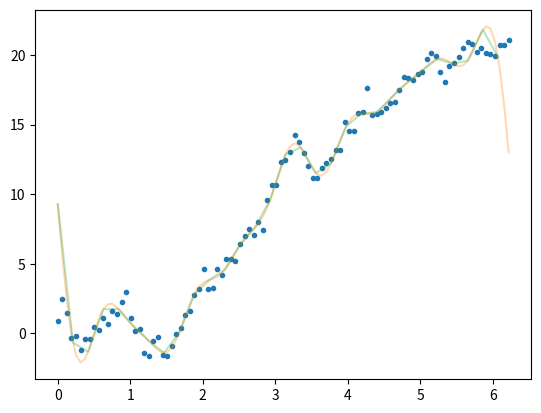

Write the Python code that produced this figure.
import numpy as np
from scipy.fftpack import rfft, irfft


def low_pass_filter(y, cutoff=10):
    """ Remove high-frequency oscillations from a time series.

    Parameters:
    -----------
    y : array of shape (N,)
        A timeseries of equally-spaced, real-valued floats.
    cutoff : int >= 0
        The index of the first oscillation frequency we choose to
        disregard because we consider it too high-frequent. All higher
        frequencies are disregarded too, all lower frequencies kept.

    Returns:
    yhat : array of shape (N,)
        A smoothed version of the input timeseries from which of the
        high-frequency components have been removed.
    """

    freqs = rfft(y)
    freqs[cutoff:] *= 0

    return irfft(freqs)


def get_windows(arr, width=20):
    """ Stack up time slices from a time series.

    Parameters:
    -----------
    arr : numpy array of shape (N, ...)
        An array whose first axis can be interpreted as a time index.
    width : int > 0
        The width of the desired windows.

    Returns:
    --------
    windows : numpy array of shape (N - width + 1, width, ...)
        A stack whose t'th entry is `arr[t : t + width, ...]`.
    """

    return np.array([arr[t:t + width] for t in range(len(arr) - width + 1)])


def compute_windowed_fourier(arr, width=20):
    """ Perform a Fourier analysis on each short time slice.

    Parameters:
    -----------
    arr : numpy array of shape (N, D)
        An array whose first axis can be interpreted as a time index.
    width : int > 0
        The width of the time slices that will be analyzed separately.

    Returns:
    --------
    freqs : numpy array of shape (N - width + 1, width, D)
        A representation of the frequency spectrum of each time slice,
        with `freqs[t, k, d]` being the Fourier coefficient for the
        frequency of `width / k` in slice number `t` and dimension `d`.
    """

    return rfft(get_windows(arr, width), axis=1)


def real_slow_fourier_transform(series):
    """ For testing, compute the `scipy.fftpack.rfft` explicitly. """

    period = 2 * np.pi * np.arange(len(series)) / len(series)
    freqs = np.zeros_like(series)
    freqs[0] = np.sum(series)

    for k, _ in enumerate(series[1::2]):
        wave = np.cos((k + 1) * period)
        freqs[1 + 2*k] = np.dot(wave, series)

    for k, _ in enumerate(series[2::2]):
        wave = -np.sin((k + 1) * period)
        freqs[2 + 2*k] = np.dot(wave, series)

    return freqs


def unevenly_spaced_discrete_real_fourier_series(x, y, num_freqs=None):
    """ Decompose a function into periodic signals.

    Coincides with Discrete, real-valued Fourier analysis when `x`
    is evenly spaced on [0, 2*pi).
    """

    assert x.shape == y.shape
    assert x.ndim == y.ndim == 1

    width = len(x)
    height = len(x) if num_freqs is None else num_freqs

    waves = np.ones([height, width], dtype=x.dtype)
    for k, _ in enumerate(waves[1::2, :]):
        waves[1 + 2*k] = np.cos((k + 1) * x)
    for k, _ in enumerate(waves[2::2, :]):
        waves[2 + 2*k] = -np.sin((k + 1) * x)

    short_freqs = np.sum(waves * y, axis=1)

    long_freqs = np.zeros(len(x))
    long_freqs[:num_freqs] = short_freqs

    return long_freqs



def one(k, n):
    a = np.zeros(n)
    a[k] = 1
    return a


def slow_irfft(freqs, x=None):
    """ Explicitly compute irfft, for testing purposes. """

    assert np.ndim(freqs) == 1
    N = len(freqs)
    assert N > 2, ("Please provide 2 or more freqs, not %s" % N)
    constant = freqs[0] / len(freqs)

    if x is None:
        x = 2 * np.pi * np.arange(N) / N

    coscoeffs = freqs[1::2]
    cosfreqs = 1 + np.arange(len(coscoeffs))
    cost = 2.0 * np.cos(x[:, None] * cosfreqs)
    if N % 2 == 0:
        cost[:, -1] *= 0.5
    cosine = np.sum(coscoeffs * cost, axis=1)
    cosine *= 1 / N

    sinecoeffs = freqs[2::2]
    sinfreqs = 1 + np.arange(len(sinecoeffs))
    sint = 2.0 * np.sin(x[:, None] * sinfreqs)
    sine = np.sum(sinecoeffs * sint, axis=1)
    sine *= 1 / N

    # print("shapes:")
    # print(np.shape(freqs))
    # print(cost.shape)
    # print(sint.shape)
    # print()

    return constant + cosine - sine


def _test_slow_irfft_constants():

    assert np.allclose(irfft([1]), [1/1])
    assert np.allclose(irfft([1, 0]), [1/2, 1/2])
    assert np.allclose(irfft([1, 0, 0]), [1/3, 1/3, 1/3])
    assert np.allclose(irfft([1, 0, 0, 0]), [1/4, 1/4, 1/4, 1/4])
    assert np.allclose(irfft([1, 0, 0, 0, 0]), [1/5, 1/5, 1/5, 1/5, 1/5])

    # assert np.allclose(slow_irfft([1]), [1/1])
    # assert np.allclose(slow_irfft([1, 0]), [1/2, 1/2])
    assert np.allclose(slow_irfft([1, 0, 0]), [1/3, 1/3, 1/3])
    assert np.allclose(slow_irfft([1, 0, 0, 0]), [1/4, 1/4, 1/4, 1/4])
    assert np.allclose(slow_irfft([1, 0, 0, 0, 0]), [1/5, 1/5, 1/5, 1/5, 1/5])


def _test_slow_irfft_additivity():

    for k in range(10):
        freqs = np.random.normal(size=k + 3)
        simultaneously = irfft(freqs)
        piecewise = np.sum([irfft(f) for f in np.diag(freqs)], axis=0)
        assert np.allclose(simultaneously, piecewise)

    for k in range(10):
        freqs = np.random.normal(size=k + 3)
        simultaneously = slow_irfft(freqs)
        piecewise = np.sum([slow_irfft(f) for f in np.diag(freqs)], axis=0)
        assert np.allclose(simultaneously, piecewise)


def _test_slow_irfft_first_cosine():

    tau = 2 * np.pi
    wave = lambda k: 2/k * np.cos(1 * tau * np.arange(k) / k)

    assert np.allclose(irfft([0, 1, 0]), wave(3))
    assert np.allclose(irfft([0, 1, 0, 0]), wave(4))
    assert np.allclose(irfft([0, 1, 0, 0, 0]), wave(5))
    assert np.allclose(irfft([0, 1, 0, 0, 0, 0]), wave(6))

    assert np.allclose(slow_irfft([0, 1, 0]), wave(3))
    assert np.allclose(slow_irfft([0, 1, 0, 0]), wave(4))
    assert np.allclose(slow_irfft([0, 1, 0, 0, 0]), wave(5))
    assert np.allclose(slow_irfft([0, 1, 0, 0, 0, 0]), wave(6))


def _test_slow_irfft_first_sine():

    tau = 2 * np.pi
    wave = lambda k: -2/k * np.sin(1 * tau * np.arange(k) / k)

    assert np.allclose(irfft([0, 0, 1]), wave(3))
    assert np.allclose(irfft([0, 0, 1, 0]), wave(4))
    assert np.allclose(irfft([0, 0, 1, 0, 0]), wave(5))
    assert np.allclose(irfft([0, 0, 1, 0, 0, 0]), wave(6))

    assert np.allclose(slow_irfft([0, 0, 1]), wave(3))
    assert np.allclose(slow_irfft([0, 0, 1, 0]), wave(4))
    assert np.allclose(slow_irfft([0, 0, 1, 0, 0]), wave(5))
    assert np.allclose(slow_irfft([0, 0, 1, 0, 0, 0]), wave(6))


def _test_slow_irfft_second_cosine():

    tau = 2 * np.pi
    wave = lambda k: 2/k * np.cos(2 * tau * np.arange(k) / k)

    assert np.allclose(irfft([0, 0, 0, 1, 0]), wave(5))
    assert np.allclose(irfft([0, 0, 0, 1, 0, 0]), wave(6))
    assert np.allclose(irfft([0, 0, 0, 1, 0, 0, 0]), wave(7))
    assert np.allclose(irfft([0, 0, 0, 1, 0, 0, 0, 0]), wave(8))

    assert np.allclose(slow_irfft([0, 0, 0, 1, 0]), wave(5))
    assert np.allclose(slow_irfft([0, 0, 0, 1, 0, 0]), wave(6))
    assert np.allclose(slow_irfft([0, 0, 0, 1, 0, 0, 0]), wave(7))
    assert np.allclose(slow_irfft([0, 0, 0, 1, 0, 0, 0, 0]), wave(8))

    # special case when it's the last, and N is even:
    assert np.allclose(irfft([0, 0, 0, 1]), 0.5 * wave(4))
    assert np.allclose(slow_irfft([0, 0, 0, 1]), 0.5 * wave(4))


def _test_slow_irfft_one_onehot_vectors():

    for n in range(3, 10):
        for k in range(n):
            freqs = one(k, n)
            theirs = irfft(freqs)
            ours = slow_irfft(freqs)
            assert np.allclose(theirs, ours)


def _test_slow_irfft_with_random_inputs():

    for freqs in np.random.normal(size=(10, 4)):
        theirs = irfft(freqs)
        ours = slow_irfft(freqs)
        assert np.allclose(theirs, ours, atol=1e-5)

    for freqs in np.random.normal(size=(10, 5)):
        theirs = irfft(freqs)
        ours = slow_irfft(freqs)
        assert np.allclose(theirs, ours, atol=1e-5)

    for freqs in np.random.normal(size=(10, 50)):
        theirs = irfft(freqs)
        ours = slow_irfft(freqs)
        assert np.allclose(theirs, ours, atol=1e-5)

    for freqs in np.random.normal(size=(10, 51)):
        theirs = irfft(freqs)
        ours = slow_irfft(freqs)
        assert np.allclose(theirs, ours, atol=1e-5)


if __name__ == "__main__":

    _test_slow_irfft_constants()
    _test_slow_irfft_additivity()
    _test_slow_irfft_first_cosine()
    _test_slow_irfft_first_sine()
    _test_slow_irfft_second_cosine()
    _test_slow_irfft_one_onehot_vectors()
    _test_slow_irfft_with_random_inputs()


    from matplotlib import pyplot as plt

    x = 2 * np.pi * np.arange(100) / 100
    y = np.cumsum(np.random.normal(size=100))

    print("Lowpass")
    freqs = rfft(y)
    freqs[20:] *= 0
    yhat = irfft(freqs)
    print("Done.\n")

    print("Eval")    
    xthin = 2 * np.pi * np.arange(30) / 30
    ythin = slow_irfft(freqs, xthin)
    print("Done.\n")    

    plt.plot(x, y, ".")
    plt.plot(x, yhat, "-", alpha=0.3)
    plt.plot(xthin, ythin, "-", alpha=0.3)
    plt.show()